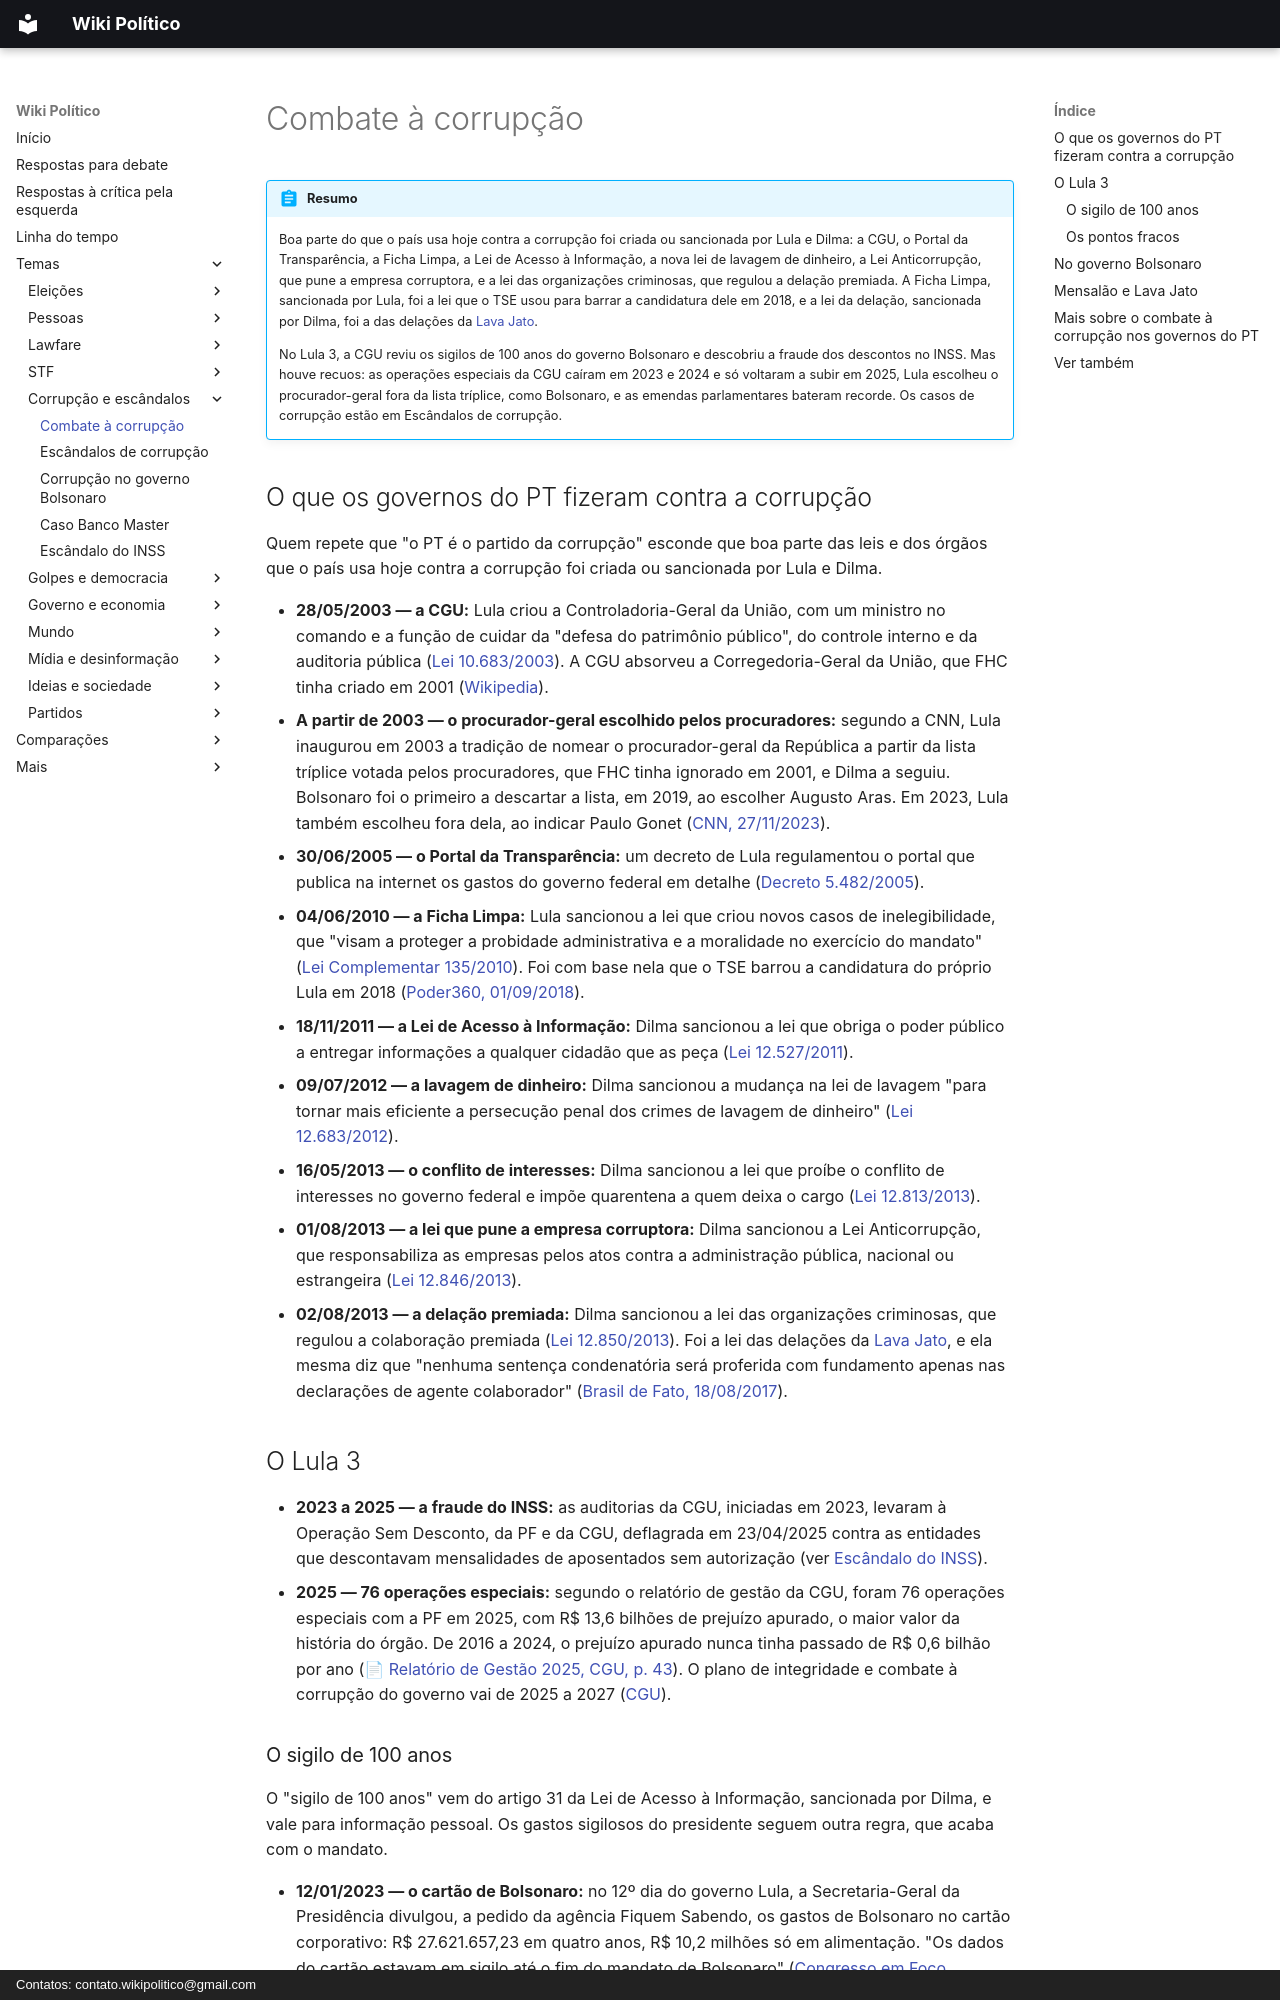

repository: wikipolitico/wikipolitico.github.io · page: temas/combate-a-corrupcao/index.html · generator: mkdocs · copyright: Contatos: contato.wikipolitico@gmail.com

# Combate à corrupção

!!! abstract "Resumo"

    Boa parte do que o país usa hoje contra a corrupção foi criada ou sancionada por Lula e Dilma: a CGU, o Portal da Transparência, a Ficha Limpa, a Lei de Acesso à Informação, a nova lei de lavagem de dinheiro, a Lei Anticorrupção, que pune a empresa corruptora, e a lei das organizações criminosas, que regulou a delação premiada. A Ficha Limpa, sancionada por Lula, foi a lei que o TSE usou para barrar a candidatura dele em 2018, e a lei da delação, sancionada por Dilma, foi a das delações da [Lava Jato](farsa-da-lava-jato.md).

    No Lula 3, a CGU reviu os sigilos de 100 anos do governo Bolsonaro e descobriu a fraude dos descontos no INSS. Mas houve recuos: as operações especiais da CGU caíram em 2023 e 2024 e só voltaram a subir em 2025, Lula escolheu o procurador-geral fora da lista tríplice, como Bolsonaro, e as emendas parlamentares bateram recorde. Os casos de corrupção estão em Escândalos de corrupção.

## O que os governos do PT fizeram contra a corrupção

Quem repete que "o PT é o partido da corrupção" esconde que boa parte das leis e dos órgãos que o país usa hoje contra a corrupção foi criada ou sancionada por Lula e Dilma.

- **28/05/2003 — a CGU:** Lula criou a Controladoria-Geral da União, com um ministro no comando e a função de cuidar da "defesa do patrimônio público", do controle interno e da auditoria pública ([Lei 10.683/2003](https://www.planalto.gov.br/ccivil_03/leis/2003/l10.683.htm)). A CGU absorveu a Corregedoria-Geral da União, que FHC tinha criado em 2001 ([Wikipedia](https://pt.wikipedia.org/wiki/Controladoria-Geral_da_Uni%C3%A3o)).
- **A partir de 2003 — o procurador-geral escolhido pelos procuradores:** segundo a CNN, Lula inaugurou em 2003 a tradição de nomear o procurador-geral da República a partir da lista tríplice votada pelos procuradores, que FHC tinha ignorado em 2001, e Dilma a seguiu. Bolsonaro foi o primeiro a descartar a lista, em 2019, ao escolher Augusto Aras. Em 2023, Lula também escolheu fora dela, ao indicar Paulo Gonet ([CNN, 27/11/2023](https://www.cnnbrasil.com.br/politica/lula-repete-bolsonaro-e-ignora-lista-de-associacao-ao-indicar-gonet-para-chefiar-a-pgr/)).
- **30/06/2005 — o Portal da Transparência:** um decreto de Lula regulamentou o portal que publica na internet os gastos do governo federal em detalhe ([Decreto 5.482/2005](https://www.planalto.gov.br/ccivil_03/_ato2004-2006/2005/decreto/d5482.htm)).
- **04/06/2010 — a Ficha Limpa:** Lula sancionou a lei que criou novos casos de inelegibilidade, que "visam a proteger a probidade administrativa e a moralidade no exercício do mandato" ([Lei Complementar 135/2010](https://www.planalto.gov.br/ccivil_03/leis/lcp/lcp135.htm)). Foi com base nela que o TSE barrou a candidatura do próprio Lula em 2018 ([Poder360, 01/09/2018](https://www.poder360.com.br/eleicoes/tse-barra-lula-por-6-votos-a-1/)).
- **18/11/2011 — a Lei de Acesso à Informação:** Dilma sancionou a lei que obriga o poder público a entregar informações a qualquer cidadão que as peça ([Lei 12.527/2011](https://www.planalto.gov.br/ccivil_03/_ato2011-2014/2011/lei/l12527.htm)).
- **09/07/2012 — a lavagem de dinheiro:** Dilma sancionou a mudança na lei de lavagem "para tornar mais eficiente a persecução penal dos crimes de lavagem de dinheiro" ([Lei 12.683/2012](https://www.planalto.gov.br/ccivil_03/_ato2011-2014/2012/lei/l12683.htm)).
- **16/05/2013 — o conflito de interesses:** Dilma sancionou a lei que proíbe o conflito de interesses no governo federal e impõe quarentena a quem deixa o cargo ([Lei 12.813/2013](https://www.planalto.gov.br/ccivil_03/_ato2011-2014/2013/lei/l12813.htm)).
- **01/08/2013 — a lei que pune a empresa corruptora:** Dilma sancionou a Lei Anticorrupção, que responsabiliza as empresas pelos atos contra a administração pública, nacional ou estrangeira ([Lei 12.846/2013](https://www.planalto.gov.br/ccivil_03/_ato2011-2014/2013/lei/l12846.htm)).
- **02/08/2013 — a delação premiada:** Dilma sancionou a lei das organizações criminosas, que regulou a colaboração premiada ([Lei 12.850/2013](https://www.planalto.gov.br/ccivil_03/_ato2011-2014/2013/lei/l12850.htm)). Foi a lei das delações da [Lava Jato](farsa-da-lava-jato.md), e ela mesma diz que "nenhuma sentença condenatória será proferida com fundamento apenas nas declarações de agente colaborador" ([Brasil de Fato, 18/08/2017](https://www.brasildefato.com.br/2017/08/18/delatores-da-lava-jato-recebem-beneficios-maiores-que-o-previsto-em-lei/)).

## O Lula 3

- **2023 a 2025 — a fraude do INSS:** as auditorias da CGU, iniciadas em 2023, levaram à Operação Sem Desconto, da PF e da CGU, deflagrada em 23/04/2025 contra as entidades que descontavam mensalidades de aposentados sem autorização (ver [Escândalo do INSS](escandalo-do-inss.md)).
- **2025 — 76 operações especiais:** segundo o relatório de gestão da CGU, foram 76 operações especiais com a PF em 2025, com R$ 13,6 bilhões de prejuízo apurado, o maior valor da história do órgão. De 2016 a 2024, o prejuízo apurado nunca tinha passado de R$ 0,6 bilhão por ano (📄 [Relatório de Gestão 2025, CGU, p. 43](https://basedeconhecimento.cgu.gov.br/bitstreams/df0c49d5-26ca-4b21-bf65-a35c934e9483/download#page=43)). O plano de integridade e combate à corrupção do governo vai de 2025 a 2027 ([CGU](https://www.gov.br/cgu/pt-br/plano-de-integridade-e-combate-a-corrupcao-2025-2027/eixos-e-objetivos-estrategicos)).
